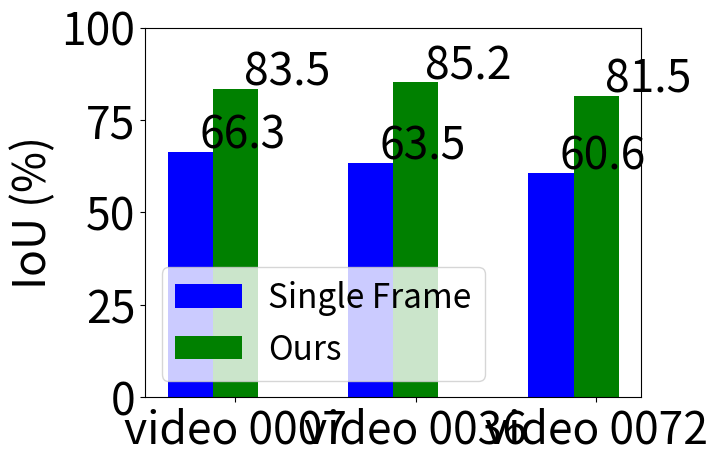

Source code (Python):
import numpy as np
import matplotlib.pyplot as plt

data = [[66.3, 63.5, 60.6], [83.5, 85.2, 81.5]]

plt.rcParams.update({'font.size': 32})

X = np.arange(3)
plt.figure(facecolor=(1, 1, 1))
plt
labels_pos = np.arange(3) + 0.25
labels = ['video 0007', 'video 0036', 'video 0072']
plt.bar(X + 0.00, data[0], color = 'b', width = 0.25)
plt.bar(X + 0.25, data[1], color = 'g', width = 0.25)
plt.xticks(labels_pos, labels)
plt.legend(['Single Frame', "Ours"], fontsize = 24)
plt.ylim(0, 100)
plt.ylabel('IoU (%)')

for i in range(len(data[0])):
    plt.text(x = X[i]+0.05, y = data[0][i]+1, s = str(data[0][i]))

for i in range(len(data[1])):
    plt.text(x = X[i]+0.3, y = data[1][i]+1, s = str(data[1][i]))

plt.show()